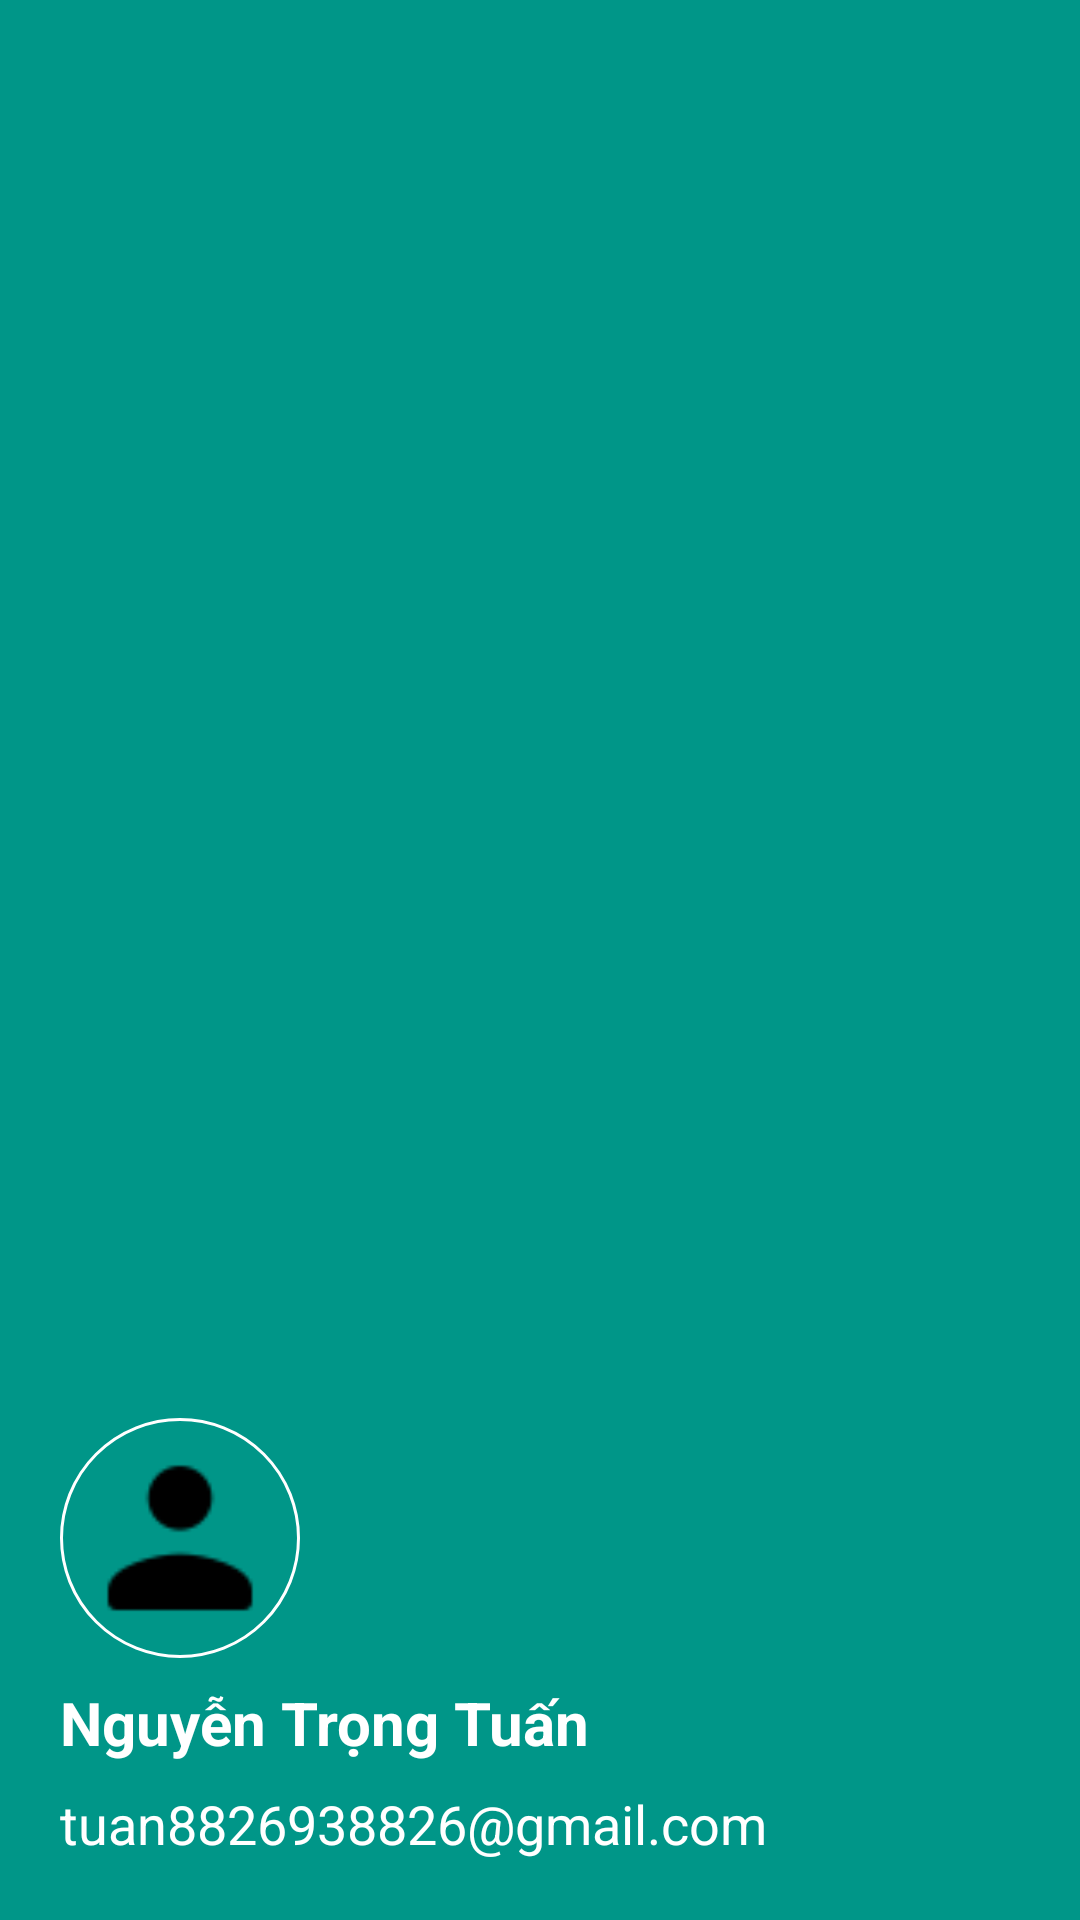

Android layout source for this screen:
<!-- AndroidManifest.xml: application theme Theme.BusinessTourManagement -->
<!-- res/layout/layout_header_information.xml -->
<?xml version="1.0" encoding="utf-8"?>
<LinearLayout xmlns:android="http://schemas.android.com/apk/res/android"
    android:layout_width="match_parent"
    android:layout_height="@dimen/dm200dp"
    android:background="@color/backgroundNavigation"
    android:orientation="vertical"
    android:padding="@dimen/padding20dp"
    android:gravity="bottom"
    >
    
    <ImageView
        android:layout_width="@dimen/dm80dp"
        android:layout_height="@dimen/dm80dp"
        android:src="@drawable/iconuser"
        android:background="@drawable/custom_image_user"
        android:scaleType="centerCrop"
        />
    
    <TextView
        android:id="@+id/txtNameUser"
        android:layout_width="wrap_content"
        android:layout_height="wrap_content"
        android:text="Nguyễn Trọng Tuấn"
        android:textSize="20sp"
        android:textStyle="bold"
        android:textColor="@color/white"
        android:layout_marginTop="@dimen/dm8dp"

        />

    <TextView
        android:id="@+id/txtEmailUser"
        android:layout_width="wrap_content"
        android:layout_height="wrap_content"
        android:text="tuan8826938826@gmail.com"
        android:textSize="18sp"
        android:textColor="@color/white"
        android:layout_marginTop="@dimen/dm8dp"

        />
    
</LinearLayout>
<!-- resources referenced by this layout -->
<resources>
  <color name="backgroundNavigation">#009688</color>
  <color name="white">#FFFFFF</color>
  <dimen name="dm200dp">200dp</dimen>
  <dimen name="dm80dp">80dp</dimen>
  <dimen name="dm8dp">8dp</dimen>
  <dimen name="padding20dp">20dp</dimen>
  <!-- drawable custom_image_user (drawable) -->
  <?xml version="1.0" encoding="utf-8"?>
  <shape xmlns:android="http://schemas.android.com/apk/res/android"
      android:shape="rectangle"
      >
      <corners android:radius="40dp"/>
      <solid android:color="@color/transparent"/>
  
      <stroke  android:color="@color/white"
          android:width="1dp"/>
  
      <size android:height="@dimen/dm80dp"
          android:width="@dimen/dm80dp"/>
      <padding android:bottom="@dimen/dm8dp"
          android:left="@dimen/dm8dp"
          android:right="@dimen/dm8dp"
          android:top="@dimen/dm8dp"/>
  </shape>
  <!-- drawable iconuser: png bitmap (drawable, 522 bytes) -->
  <style name="Theme.BusinessTourManagement" parent="Base.Theme.BusinessTourManagement" />
  <color name="transparent">#00FFFFFF</color>
  <style name="Base.Theme.BusinessTourManagement" parent="Theme.Material3.DayNight.NoActionBar">
           <item name="colorPrimaryDark">@color/black</item>
      </style>
  <color name="black">#FF000000</color>
</resources>
